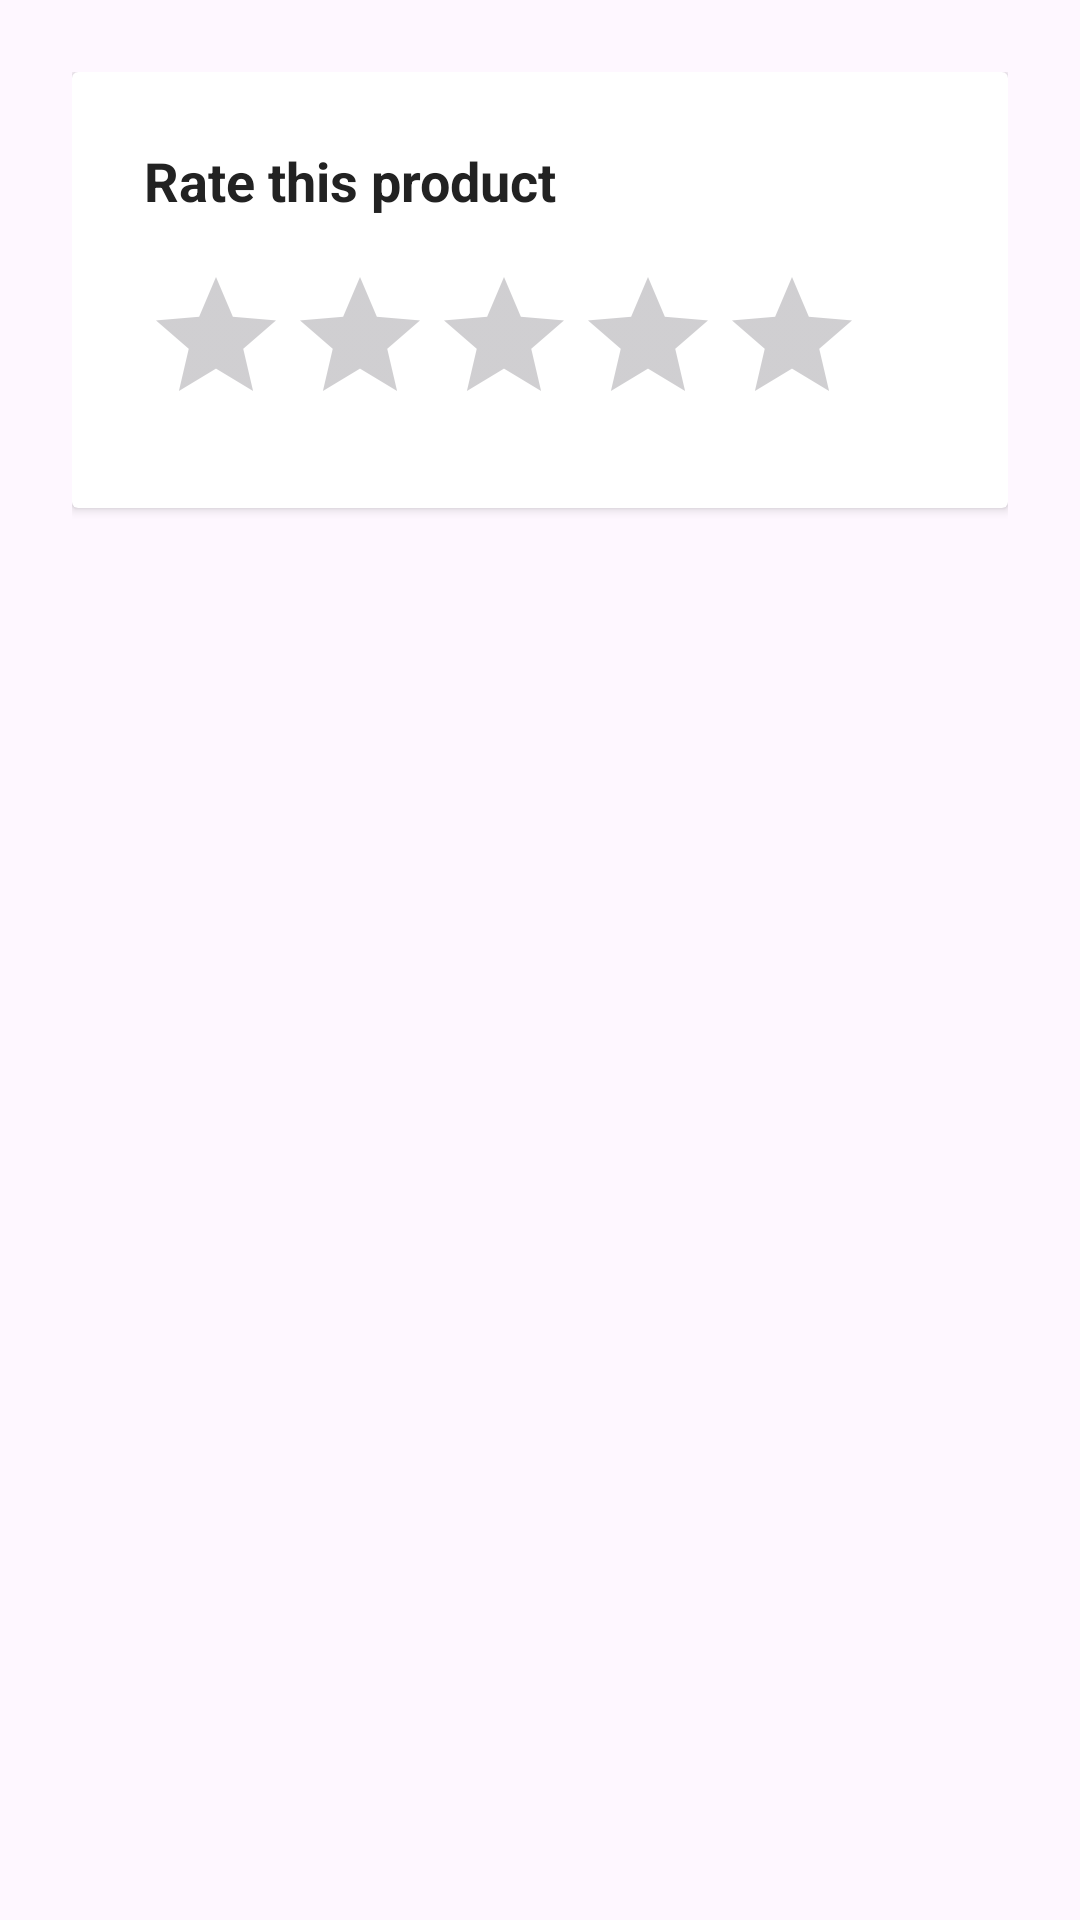

Layout XML and referenced resources for this Android screen:
<!-- AndroidManifest.xml: application theme Theme.BazarHub -->
<!-- res/layout/dialog_rate.xml -->
<?xml version="1.0" encoding="utf-8"?>
<FrameLayout xmlns:android="http://schemas.android.com/apk/res/android"
    android:layout_width="match_parent"
    android:layout_height="wrap_content"
    android:padding="24dp">

    
    <androidx.cardview.widget.CardView
        android:layout_width="match_parent"
        android:layout_height="wrap_content"
        android:cardBackgroundColor="#CCFFFFFF"
        android:cardCornerRadius="20dp"
        android:cardElevation="8dp"
        android:clipToPadding="false">

        <LinearLayout
            android:layout_width="match_parent"
            android:layout_height="wrap_content"
            android:orientation="vertical"
            android:padding="24dp">

            <TextView
                android:id="@+id/dialogRateTitle"
                android:layout_width="wrap_content"
                android:layout_height="wrap_content"
                android:text="Rate this product"
                android:textSize="18sp"
                android:textStyle="bold"
                android:textColor="#222222"/>

            <RatingBar
                android:id="@+id/dialogRatingBar"
                android:layout_width="wrap_content"
                android:layout_height="wrap_content"
                android:numStars="5"
                android:stepSize="1.0"
                android:layout_marginTop="16dp"/>

        </LinearLayout>
    </androidx.cardview.widget.CardView>
</FrameLayout>
<!-- resources referenced by this layout -->
<resources>
  <style name="Theme.BazarHub" parent="Base.Theme.BazarHub" />
  <style name="Base.Theme.BazarHub" parent="Theme.Material3.DayNight.NoActionBar">
          
          
          <item name="android:statusBarColor">?attr/colorSurface</item>
          <item name="android:navigationBarColor">?attr/colorSurface</item>
      </style>
</resources>
